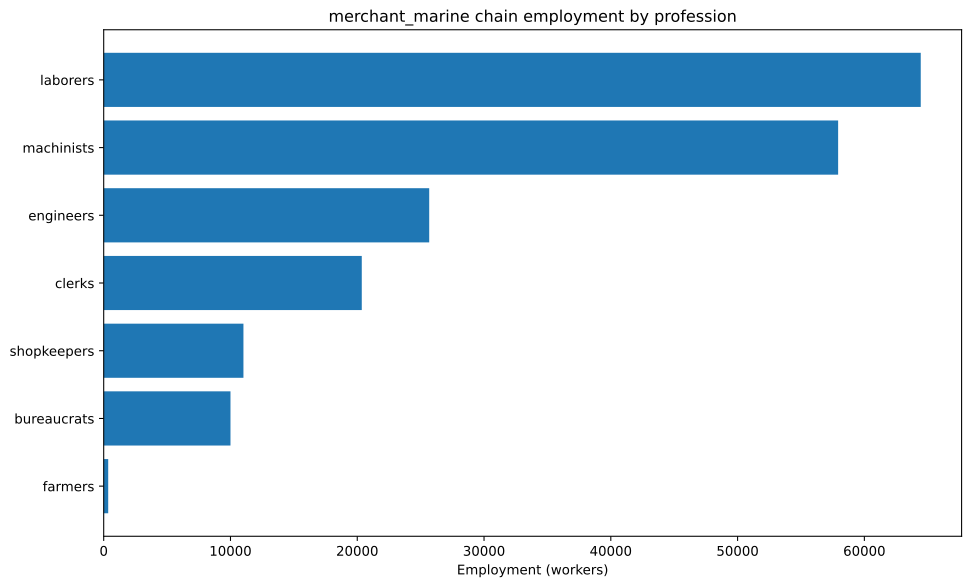

Source data for this figure (header and first rows):
config, building, profession, employment
building_tooling_workshops+pm_rubber_gri…, building_tooling_workshops, engineers, 711.4
building_tooling_workshops+pm_rubber_gri…, building_tooling_workshops, machinists, 1423
building_tooling_workshops+pm_rubber_gri…, building_tooling_workshops, shopkeepers, 711.4
building_paper_mills+pm_bleached_paper+p…, building_paper_mills, engineers, 91.67
building_paper_mills+pm_bleached_paper+p…, building_paper_mills, laborers, 183.3
building_paper_mills+pm_bleached_paper+p…, building_paper_mills, machinists, 183.3
building_paper_mills+pm_bleached_paper+p…, building_paper_mills, shopkeepers, 91.67
building_chemical_plants+pm_improved_fer…, building_chemical_plants, engineers, 223.2
building_chemical_plants+pm_improved_fer…, building_chemical_plants, laborers, 446.3
building_chemical_plants+pm_improved_fer…, building_chemical_plants, machinists, 334.7
building_chemical_plants+pm_improved_fer…, building_chemical_plants, shopkeepers, 111.6
building_explosives_factory+pm_brine_ele…, building_explosives_factory, engineers, 916.7
building_explosives_factory+pm_brine_ele…, building_explosives_factory, laborers, 611.1
building_explosives_factory+pm_brine_ele…, building_explosives_factory, machinists, 611.1
building_explosives_factory+pm_brine_ele…, building_explosives_factory, shopkeepers, 305.6
building_synthetics_plants+pm_dye_produc…, building_synthetics_plants, engineers, 45.83
building_synthetics_plants+pm_dye_produc…, building_synthetics_plants, laborers, 22.92
building_synthetics_plants+pm_dye_produc…, building_synthetics_plants, machinists, 34.37
building_synthetics_plants+pm_dye_produc…, building_synthetics_plants, shopkeepers, 11.46
building_steel_mills+pm_electric_arc_pro…, building_steel_mills, engineers, 1974
building_steel_mills+pm_electric_arc_pro…, building_steel_mills, machinists, 2960
building_steel_mills+pm_electric_arc_pro…, building_steel_mills, shopkeepers, 986.8
building_motor_industry+pm_electric_engi…, building_motor_industry, engineers, 1535
building_motor_industry+pm_electric_engi…, building_motor_industry, laborers, 1535
building_motor_industry+pm_electric_engi…, building_motor_industry, machinists, 1535
building_motor_industry+pm_electric_engi…, building_motor_industry, shopkeepers, 767.6
building_shipyards+pm_arc_welding_shipbu…, building_shipyards, engineers, 9375
building_shipyards+pm_arc_welding_shipbu…, building_shipyards, laborers, 6250
building_shipyards+pm_arc_welding_shipbu…, building_shipyards, machinists, 12500
building_shipyards+pm_arc_welding_shipbu…, building_shipyards, shopkeepers, 3125
building_coal_mine+pm_diesel_pump_buildi…, building_coal_mine, engineers, 6565
building_coal_mine+pm_diesel_pump_buildi…, building_coal_mine, laborers, 1641
building_coal_mine+pm_diesel_pump_buildi…, building_coal_mine, machinists, 9847
building_coal_mine+pm_diesel_pump_buildi…, building_coal_mine, shopkeepers, 3282
building_iron_mine+pm_diesel_pump_buildi…, building_iron_mine, engineers, 2267
building_iron_mine+pm_diesel_pump_buildi…, building_iron_mine, laborers, 566.8
building_iron_mine+pm_diesel_pump_buildi…, building_iron_mine, machinists, 3401
building_iron_mine+pm_diesel_pump_buildi…, building_iron_mine, shopkeepers, 1134
building_sulfur_mine+pm_diesel_pump_buil…, building_sulfur_mine, engineers, 334.3
building_sulfur_mine+pm_diesel_pump_buil…, building_sulfur_mine, laborers, 83.58
building_sulfur_mine+pm_diesel_pump_buil…, building_sulfur_mine, machinists, 501.5
building_sulfur_mine+pm_diesel_pump_buil…, building_sulfur_mine, shopkeepers, 167.2
building_power_plant+pm_coal-fired_plant, building_power_plant, engineers, 963.9
building_power_plant+pm_coal-fired_plant, building_power_plant, laborers, 2249
building_power_plant+pm_coal-fired_plant, building_power_plant, machinists, 3213
building_logging_camp+pm_electric_saw_mi…, building_logging_camp, engineers, 27.5
building_logging_camp+pm_electric_saw_mi…, building_logging_camp, laborers, 27.5
building_logging_camp+pm_electric_saw_mi…, building_logging_camp, machinists, 55
building_logging_camp+pm_electric_saw_mi…, building_logging_camp, shopkeepers, 27.5
building_rubber_plantation+automatic_irr…, building_rubber_plantation, farmers, 355.7
building_rubber_plantation+automatic_irr…, building_rubber_plantation, laborers, 474.3
building_rubber_plantation+automatic_irr…, building_rubber_plantation, machinists, 118.6
building_oil_rig+pm_combustion_derricks+…, building_oil_rig, engineers, 600.6
building_oil_rig+pm_combustion_derricks+…, building_oil_rig, machinists, 900.9
building_oil_rig+pm_combustion_derricks+…, building_oil_rig, shopkeepers, 300.3
building_port+pm_industrial_port, building_port, bureaucrats, 10000
building_port+pm_industrial_port, building_port, clerks, 20000
building_port+pm_industrial_port, building_port, laborers, 50000
building_port+pm_industrial_port, building_port, machinists, 20000
building_railway+pm_electric_trains_prin…, building_railway, clerks, 356.4
... 3 more rows
